Photos from the image-classification dataset "kiwi" in the GitHub repository yugan-tano/farm-guardian. Its 4 classes are: brown spot, gray mold, healthy, ulcer.

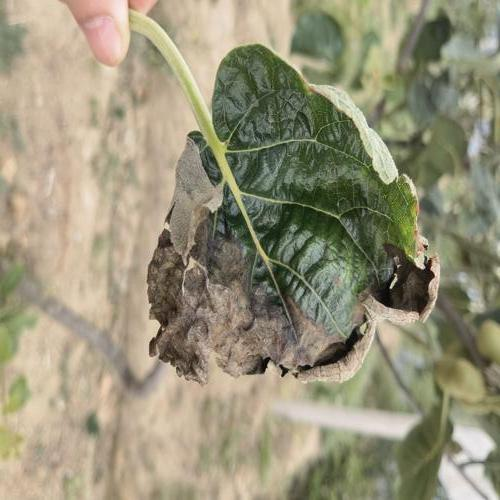
Label: gray mold

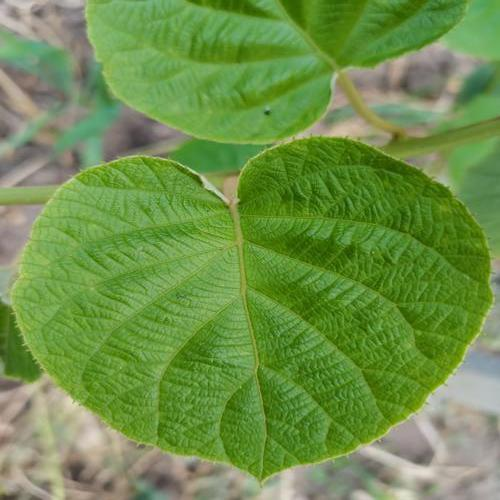
Label: healthy

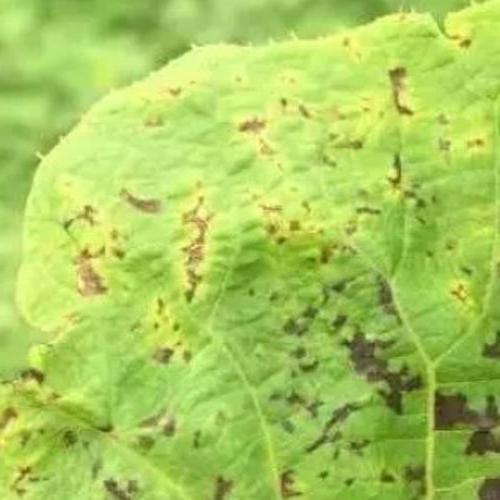
Label: ulcer

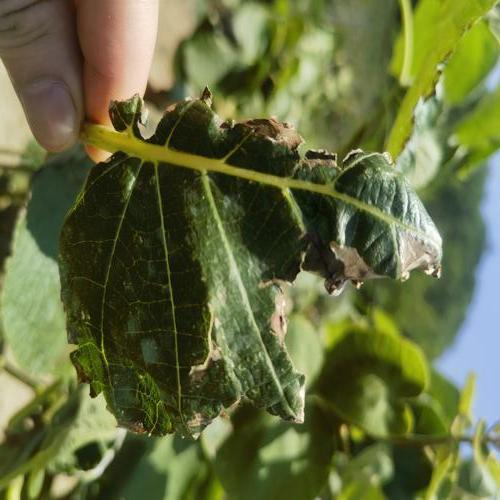
Label: gray mold

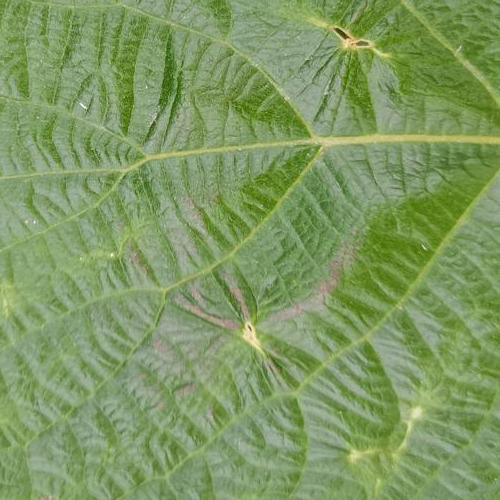
Label: ulcer

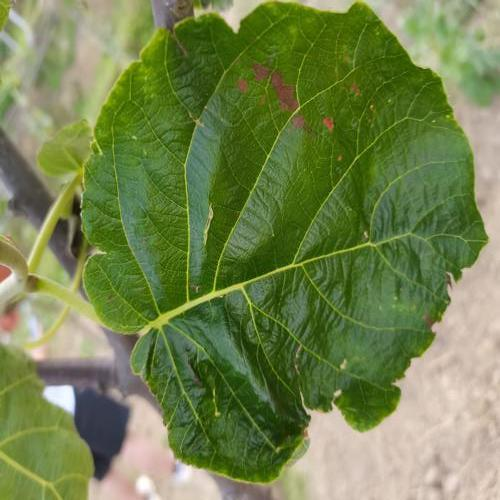
Label: brown spot
